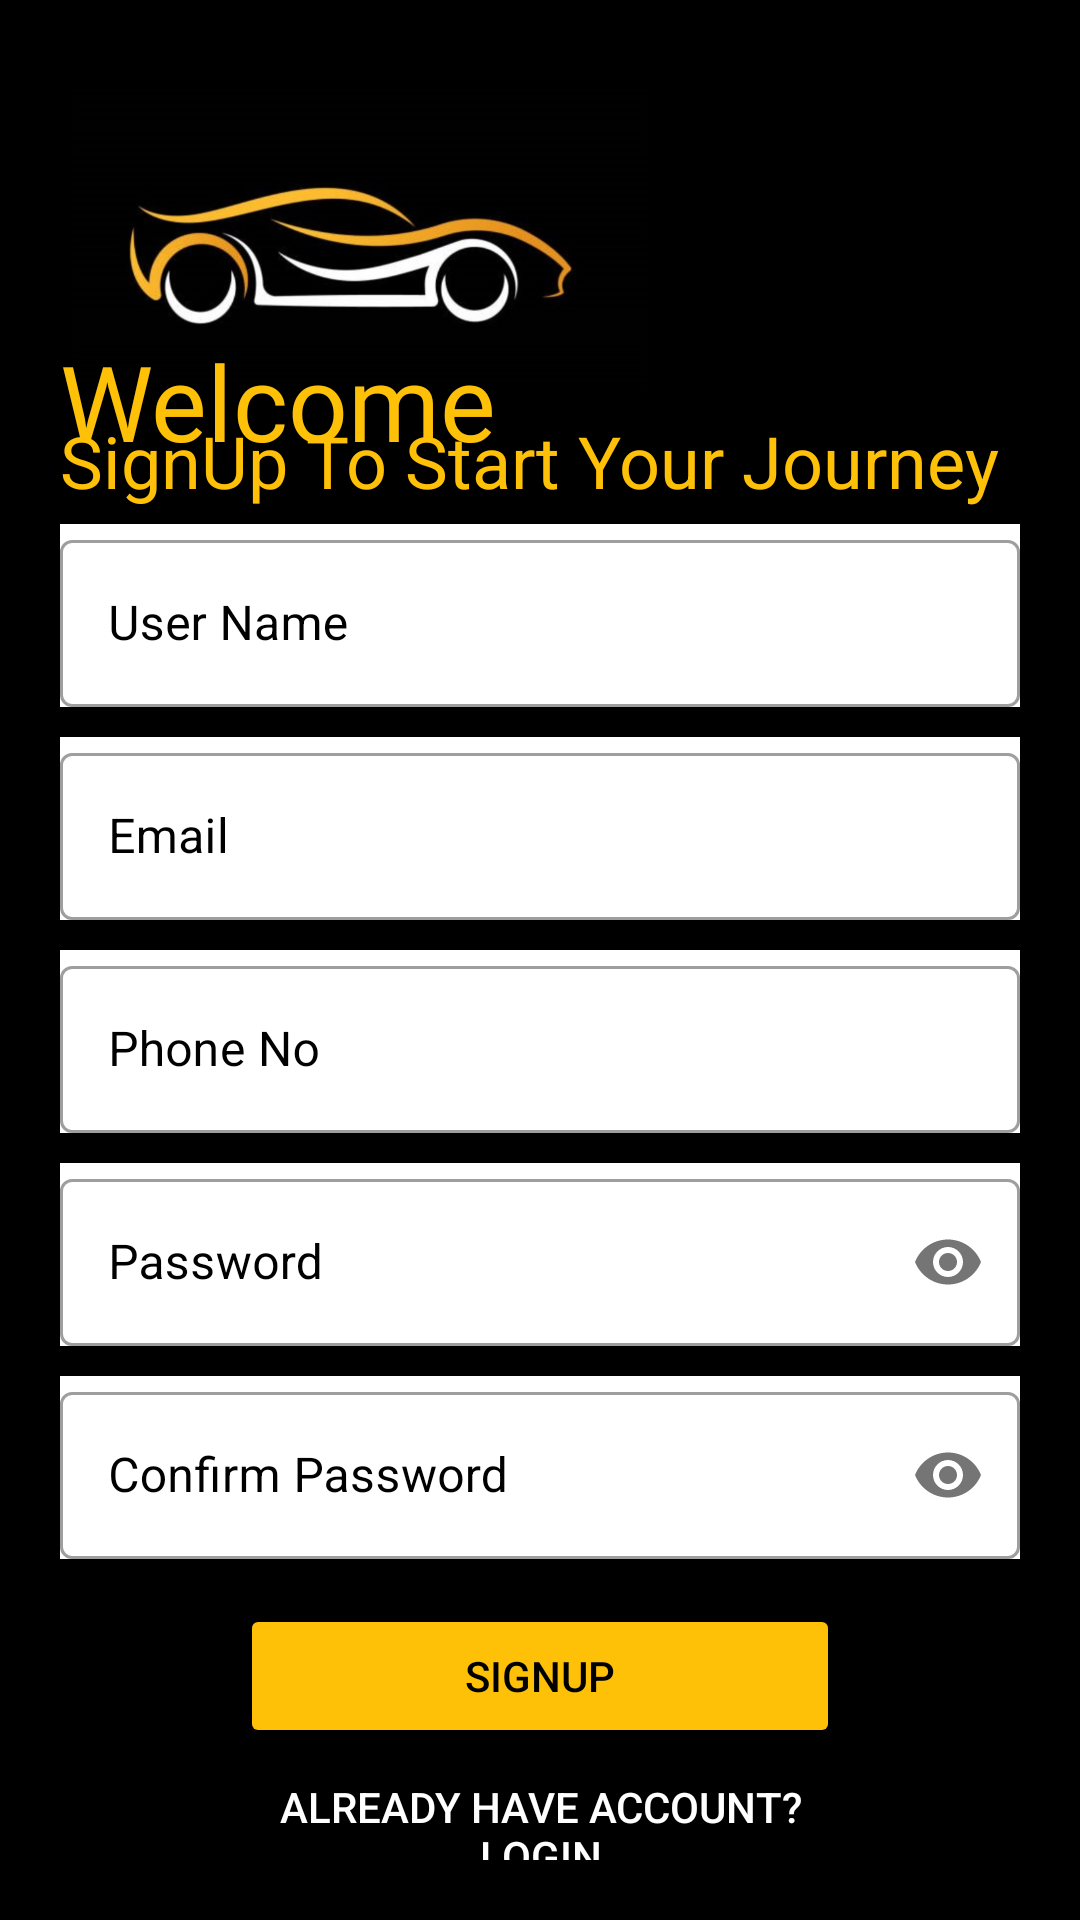

Here is an Android app screen rendered from its layout file. Give the layout XML and the strings, colors and styles it references.
<!-- AndroidManifest.xml: application theme Theme.MyApplication -->
<!-- res/layout/activity_sign_up_page.xml -->
<?xml version="1.0" encoding="utf-8"?>
<LinearLayout xmlns:android="http://schemas.android.com/apk/res/android"
    xmlns:app="http://schemas.android.com/apk/res-auto"
    xmlns:tools="http://schemas.android.com/tools"
    android:layout_width="match_parent"
    android:layout_height="match_parent"
    android:background="@color/black"
    android:orientation="vertical"
    android:padding="20dp"
    tools:context=".SignUp_page">

    <ImageView
        android:id="@+id/logo3"
        android:layout_width="200dp"
        android:layout_height="100dp"
        android:src="@drawable/car2_logo"
        android:layout_marginTop="10dp"/>

    <TextView
        android:layout_width="wrap_content"
        android:layout_height="wrap_content"
        android:fontFamily="@font/bungee_inline"
        android:text="Welcome"
        android:textColor="#FFC107"
        android:layout_marginTop="-20dp"
        android:textSize="35sp" />

    <TextView
        android:layout_width="wrap_content"
        android:layout_height="wrap_content"
        android:text="SignUp To Start Your Journey"
        android:textColor="#FFC107"
        android:layout_marginTop="-20dp"
        android:textSize="24sp" />

    <LinearLayout
        android:layout_width="match_parent"
        android:layout_height="wrap_content"
        android:layout_marginTop="5dp"
        android:layout_marginBottom="5dp"
        android:background="@color/black"
        android:orientation="vertical">

        <com.google.android.material.textfield.TextInputLayout
            android:id="@+id/name"
            style="@style/Widget.MaterialComponents.TextInputLayout.OutlinedBox"
            android:layout_width="match_parent"
            android:layout_height="wrap_content"
            android:hint="User Name"
            android:textColorHint="@color/black"
            android:background="@color/white">
            <com.google.android.material.textfield.TextInputEditText
                android:layout_width="match_parent"
                android:layout_height="wrap_content"
                android:textColor="@color/black"
                />


        </com.google.android.material.textfield.TextInputLayout>

        <com.google.android.material.textfield.TextInputLayout
            android:id="@+id/email"
            style="@style/Widget.MaterialComponents.TextInputLayout.OutlinedBox"
            android:layout_width="match_parent"
            android:layout_height="wrap_content"
            android:hint="Email"
            android:layout_marginTop="10dp"
            android:textColorHint="@color/black"
            android:background="@color/white">

            <com.google.android.material.textfield.TextInputEditText
                android:layout_width="match_parent"
                android:layout_height="wrap_content"

                android:textColor="@color/black"
                />


        </com.google.android.material.textfield.TextInputLayout>

        <com.google.android.material.textfield.TextInputLayout
            android:id="@+id/phonenum"
            style="@style/Widget.MaterialComponents.TextInputLayout.OutlinedBox"
            android:layout_width="match_parent"
            android:layout_height="wrap_content"
            android:hint="Phone No"

            android:layout_marginTop="10dp"
            android:textColorHint="@color/black"
            android:background="@color/white">

            <com.google.android.material.textfield.TextInputEditText
                android:layout_width="match_parent"
                android:layout_height="wrap_content"

                android:textColor="@color/black"
                />


        </com.google.android.material.textfield.TextInputLayout>

        <com.google.android.material.textfield.TextInputLayout
            android:id="@+id/password"
            style="@style/Widget.MaterialComponents.TextInputLayout.OutlinedBox"
            android:layout_width="match_parent"
            android:layout_height="wrap_content"
            android:hint="Password"
            app:passwordToggleEnabled="true"
            android:textColorHint="@color/black"
            android:background="@color/white"
            android:layout_marginTop="10dp"
            >

            <com.google.android.material.textfield.TextInputEditText
                android:layout_width="match_parent"
                android:layout_height="wrap_content"

                android:textColor="@color/black"

                android:inputType="textPassword"
                />
        </com.google.android.material.textfield.TextInputLayout>

        <com.google.android.material.textfield.TextInputLayout
            android:id="@+id/repassword"
            style="@style/Widget.MaterialComponents.TextInputLayout.OutlinedBox"
            android:layout_width="match_parent"
            android:layout_height="wrap_content"
            android:hint="Confirm Password"

            app:passwordToggleEnabled="true"
            android:textColorHint="@color/black"
            android:background="@color/white"
            android:layout_marginTop="10dp"
            >

            <com.google.android.material.textfield.TextInputEditText
                android:layout_width="match_parent"
                android:layout_height="wrap_content"

                android:textColor="@color/black"

                android:inputType="textPassword"
             />
        </com.google.android.material.textfield.TextInputLayout>
    </LinearLayout>

    <Button
        android:id="@+id/sign"
        android:layout_width="200dp"
        android:layout_height="wrap_content"
        android:layout_gravity="center"
        android:layout_marginTop="10dp"
        android:backgroundTint="#FFC107"
        android:text="SignUp"
        android:textColor="@color/black"
        app:iconTint="#020202" />

    <Button
        android:id="@+id/login_acc"
        android:layout_width="200dp"
        android:layout_height="wrap_content"
        android:background="#00000000"
        android:textColor="@color/white"
        android:text="Already Have Account? Login"
        android:layout_marginTop="10dp"
        android:layout_gravity="center" />
</LinearLayout>
<!-- resources referenced by this layout -->
<resources>
  <!-- drawable car2_logo: png bitmap (drawable-hdpi, 45947 bytes) -->
  <style name="Theme.MyApplication" parent="Theme.MaterialComponents.Light.NoActionBar">
          
          <item name="colorPrimary">@color/purple_500</item>
          <item name="colorPrimaryVariant">@color/purple_700</item>
          <item name="colorOnPrimary">@color/white</item>
          
          <item name="colorSecondary">@color/teal_200</item>
          <item name="colorSecondaryVariant">@color/teal_700</item>
          <item name="colorOnSecondary">@color/black</item>
          
          <item name="android:statusBarColor">?attr/colorPrimaryVariant</item>
          
  
      </style>
  <!-- not gathered from this repository: default colours our renderer supplied (Android Studio template values) -->
  <color name="purple_500">#FF6200EE</color>
  <color name="purple_700">#FF3700B3</color>
  <color name="teal_200">#FF03DAC5</color>
  <color name="teal_700">#FF018786</color>
  <color name="black">#FF000000</color>
  <color name="white">#FFFFFFFF</color>
</resources>
